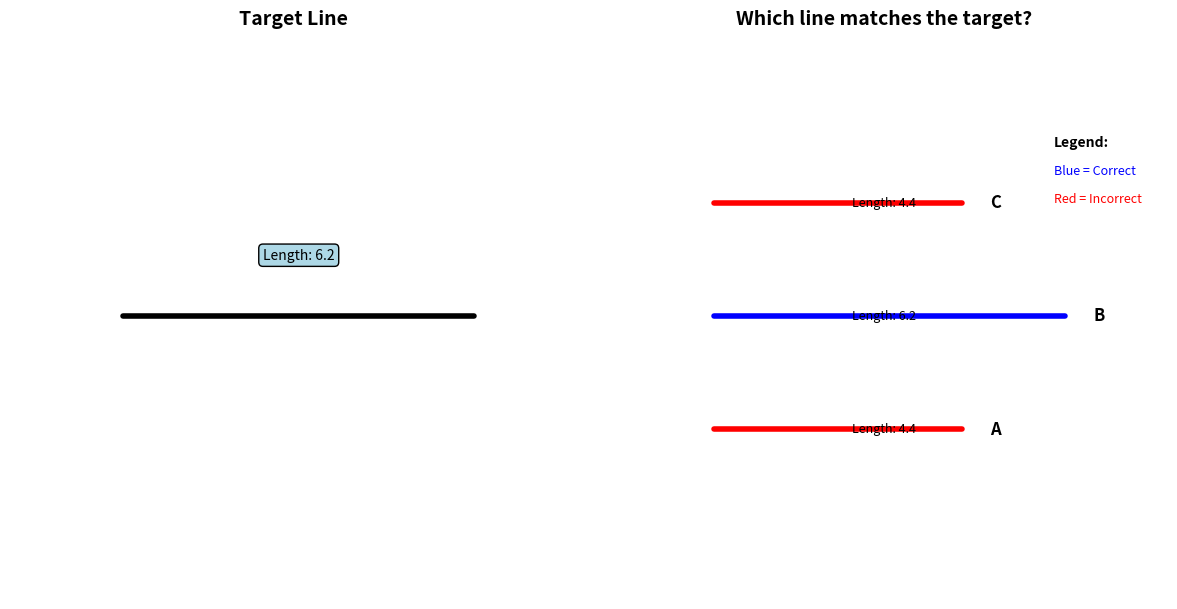

Write Python code to recreate this figure.
"""
Image generation utilities for the Asch conformity experiment.
"""
import matplotlib.pyplot as plt
import matplotlib.patches as patches
import numpy as np
import io
import base64
from typing import Tuple, List
import random

def generate_asch_lines(seed: int = None) -> Tuple[str, str]:
    """
    Generate a line comparison image for the Asch experiment.
    
    Returns:
        Tuple of (image_base64, correct_answer)
    """
    if seed is not None:
        random.seed(seed)
    
    # Create figure
    fig, (ax1, ax2) = plt.subplots(1, 2, figsize=(12, 6))
    
    # Generate line lengths
    target_length = random.uniform(3, 8)
    correct_length = target_length
    wrong_length = target_length * random.uniform(0.7, 0.9)  # Make it noticeably different
    
    # Create target line (left panel)
    ax1.set_xlim(0, 10)
    ax1.set_ylim(0, 10)
    ax1.set_aspect('equal')
    ax1.set_title('Target Line', fontsize=14, fontweight='bold')
    
    # Draw target line
    target_x = [2, 2 + target_length]
    target_y = [5, 5]
    ax1.plot(target_x, target_y, 'k-', linewidth=4, solid_capstyle='round')
    ax1.text(2 + target_length/2, 6, f'Length: {target_length:.1f}', 
             ha='center', fontsize=10, bbox=dict(boxstyle="round,pad=0.3", facecolor="lightblue"))
    
    # Remove axes
    ax1.set_xticks([])
    ax1.set_yticks([])
    ax1.spines['top'].set_visible(False)
    ax1.spines['right'].set_visible(False)
    ax1.spines['bottom'].set_visible(False)
    ax1.spines['left'].set_visible(False)
    
    # Create comparison lines (right panel)
    ax2.set_xlim(0, 10)
    ax2.set_ylim(0, 10)
    ax2.set_aspect('equal')
    ax2.set_title('Which line matches the target?', fontsize=14, fontweight='bold')
    
    # Generate 3 comparison lines
    lines = []
    correct_line_idx = random.randint(0, 2)
    
    for i in range(3):
        if i == correct_line_idx:
            length = correct_length
            color = 'blue'
            label = f'Line {chr(65+i)} (Correct)'
        else:
            length = wrong_length
            color = 'red'
            label = f'Line {chr(65+i)}'
        
        # Position lines vertically
        y_pos = 3 + i * 2
        x_start = 2
        x_end = x_start + length
        
        ax2.plot([x_start, x_end], [y_pos, y_pos], color=color, linewidth=4, solid_capstyle='round')
        ax2.text(x_end + 0.5, y_pos, f'{chr(65+i)}', fontsize=12, fontweight='bold', va='center')
        ax2.text(5, y_pos, f'Length: {length:.1f}', fontsize=9, ha='center', va='center')
        
        lines.append((chr(65+i), length, i == correct_line_idx))
    
    # Remove axes
    ax2.set_xticks([])
    ax2.set_yticks([])
    ax2.spines['top'].set_visible(False)
    ax2.spines['right'].set_visible(False)
    ax2.spines['bottom'].set_visible(False)
    ax2.spines['left'].set_visible(False)
    
    # Add legend
    ax2.text(8, 8, 'Legend:', fontsize=10, fontweight='bold')
    ax2.text(8, 7.5, 'Blue = Correct', fontsize=9, color='blue')
    ax2.text(8, 7, 'Red = Incorrect', fontsize=9, color='red')
    
    plt.tight_layout()
    
    # Convert to base64
    buffer = io.BytesIO()
    plt.savefig(buffer, format='png', dpi=150, bbox_inches='tight')
    buffer.seek(0)
    image_base64 = base64.b64encode(buffer.getvalue()).decode()
    plt.close()
    
    correct_answer = chr(65 + correct_line_idx)
    
    return image_base64, correct_answer

def generate_multiple_trials(num_trials: int = 5, base_seed: int = 42) -> List[Tuple[str, str]]:
    """
    Generate multiple Asch line comparison trials.
    
    Args:
        num_trials: Number of trials to generate
        base_seed: Base seed for reproducibility
        
    Returns:
        List of (image_base64, correct_answer) tuples
    """
    trials = []
    for i in range(num_trials):
        seed = base_seed + i
        image, answer = generate_asch_lines(seed)
        trials.append((image, answer))
    return trials

if __name__ == "__main__":
    # Test the image generation
    image, answer = generate_asch_lines(42)
    print(f"Generated image with correct answer: {answer}")
    
    # Save a test image
    import base64
    with open("test_asch_image.png", "wb") as f:
        f.write(base64.b64decode(image))
    print("Saved test image as test_asch_image.png") 
